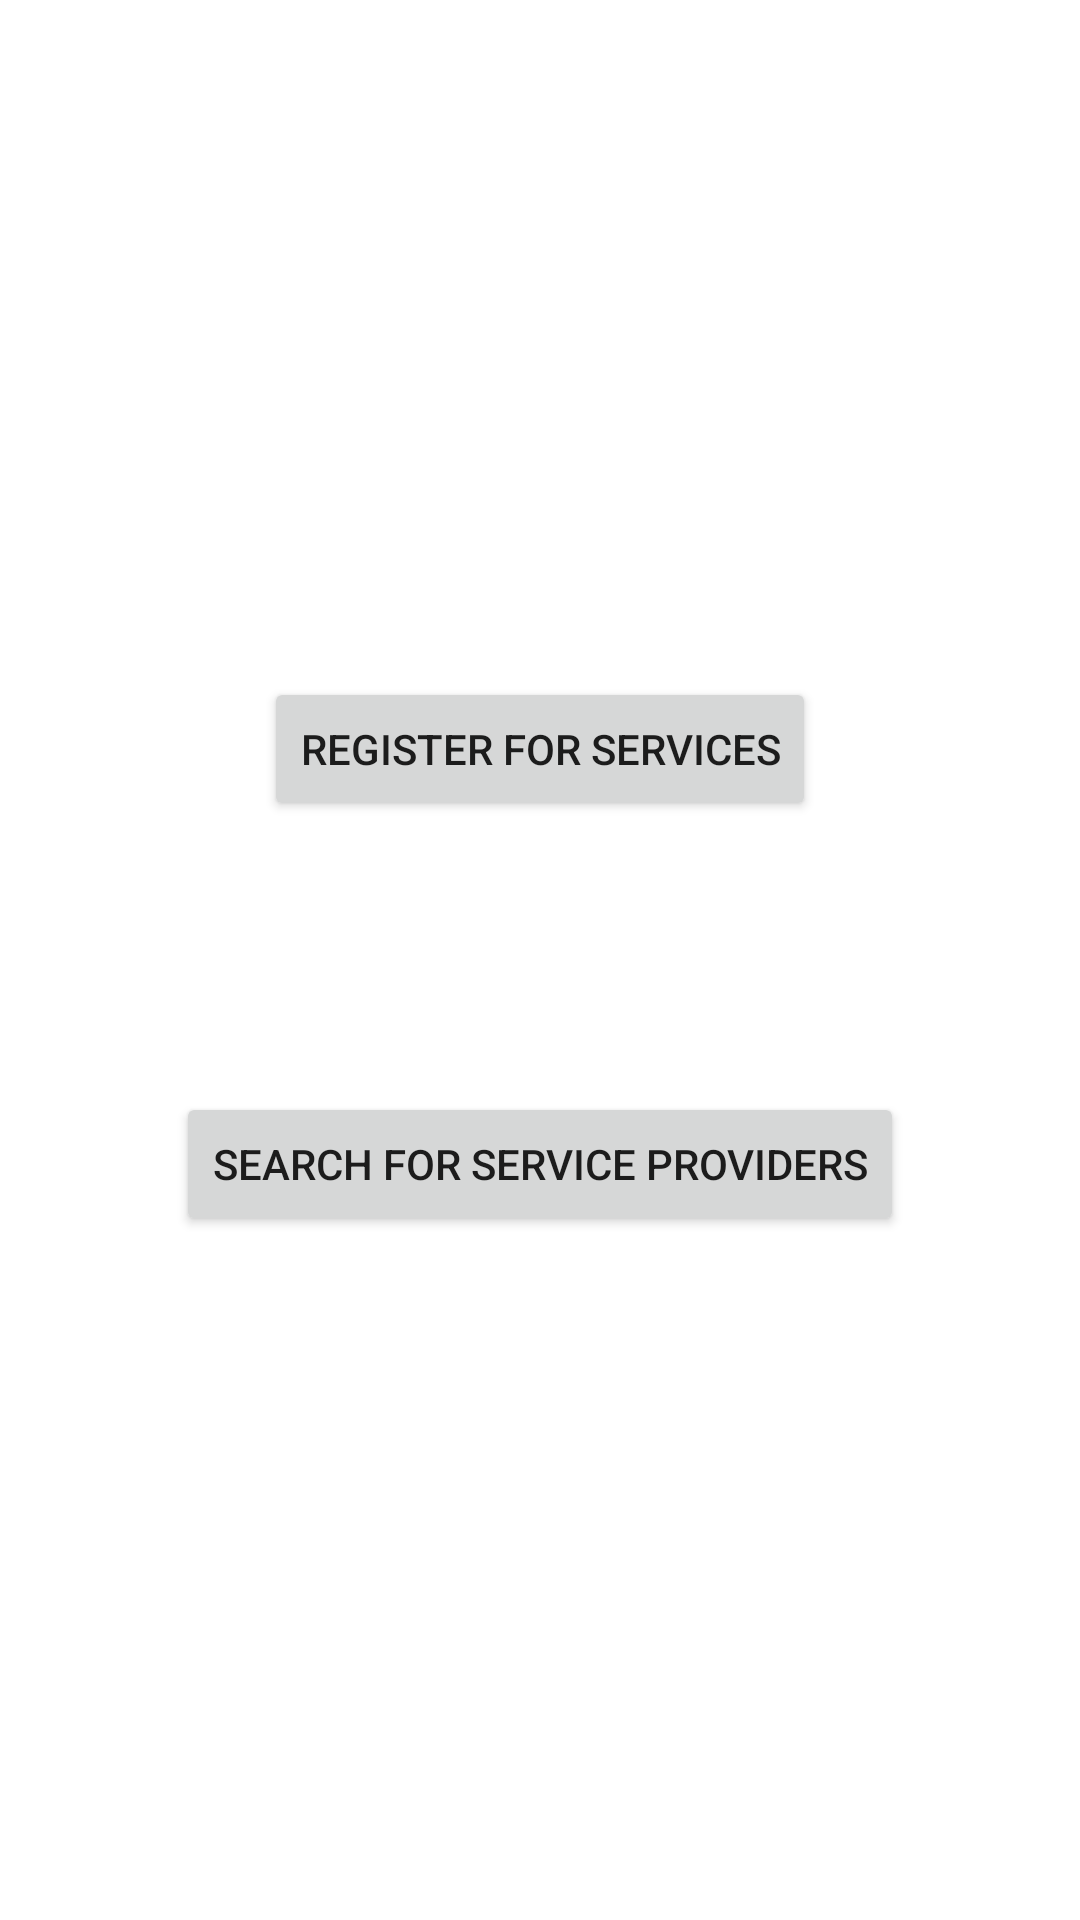

Reconstruct the res/layout file that produces this screen, plus the resources it refers to.
<!-- AndroidManifest.xml: application theme Theme.CBA -->
<!-- res/layout/activity_main.xml -->
<?xml version="1.0" encoding="utf-8"?>
<androidx.constraintlayout.widget.ConstraintLayout xmlns:android="http://schemas.android.com/apk/res/android"
    xmlns:app="http://schemas.android.com/apk/res-auto"
    xmlns:tools="http://schemas.android.com/tools"
    android:layout_width="match_parent"
    android:layout_height="match_parent"
    tools:context=".MainActivity">

    <TextView
        android:id="@+id/title_main"
        android:layout_width="wrap_content"
        android:layout_height="wrap_content"
        android:fontFamily="@font/amaranth_bold"
        android:textColor="#9C27B0"
        android:textSize="34sp"
        app:layout_constraintBottom_toTopOf="@+id/feed"
        app:layout_constraintEnd_toEndOf="parent"
        app:layout_constraintHorizontal_bias="0.5"
        app:layout_constraintStart_toStartOf="parent"
        app:layout_constraintTop_toTopOf="parent"
        tools:text="@string/title_name" />

    <Button
        android:id="@+id/feed"
        android:layout_width="wrap_content"
        android:layout_height="wrap_content"
        android:text="@string/save"
        app:layout_constraintBottom_toTopOf="@+id/fetch"
        app:layout_constraintEnd_toEndOf="parent"
        app:layout_constraintHorizontal_bias="0.5"
        app:layout_constraintStart_toStartOf="parent"
        app:layout_constraintTop_toBottomOf="@+id/title_main" />

    <Button
        android:id="@+id/fetch"
        android:layout_width="wrap_content"
        android:layout_height="wrap_content"
        android:layout_marginBottom="228dp"
        android:text="@string/retrieve"
        app:layout_constraintBottom_toBottomOf="parent"
        app:layout_constraintEnd_toEndOf="parent"
        app:layout_constraintStart_toStartOf="parent" />
</androidx.constraintlayout.widget.ConstraintLayout>
<!-- resources referenced by this layout -->
<resources>
  <string name="retrieve">Search for service providers</string>
  <string name="save">Register for services</string>
  <string name="title_name">Can Book Anything</string>
  <style name="Theme.CBA" parent="Theme.MaterialComponents.DayNight.DarkActionBar">
          
          <item name="colorPrimary">@color/purple_500</item>
          <item name="colorPrimaryVariant">@color/purple_700</item>
          <item name="colorOnPrimary">@color/white</item>
          
          <item name="colorSecondary">@color/teal_200</item>
          <item name="colorSecondaryVariant">@color/teal_700</item>
          <item name="colorOnSecondary">@color/black</item>
          
          <item name="android:statusBarColor" tools:targetApi="l">?attr/colorPrimaryVariant</item>
          
      </style>
  <color name="purple_500">#FF6200EE</color>
  <color name="purple_700">#FF3700B3</color>
  <color name="white">#FFFFFFFF</color>
  <color name="teal_200">#FF03DAC5</color>
  <color name="teal_700">#FF018786</color>
  <color name="black">#FF000000</color>
</resources>
